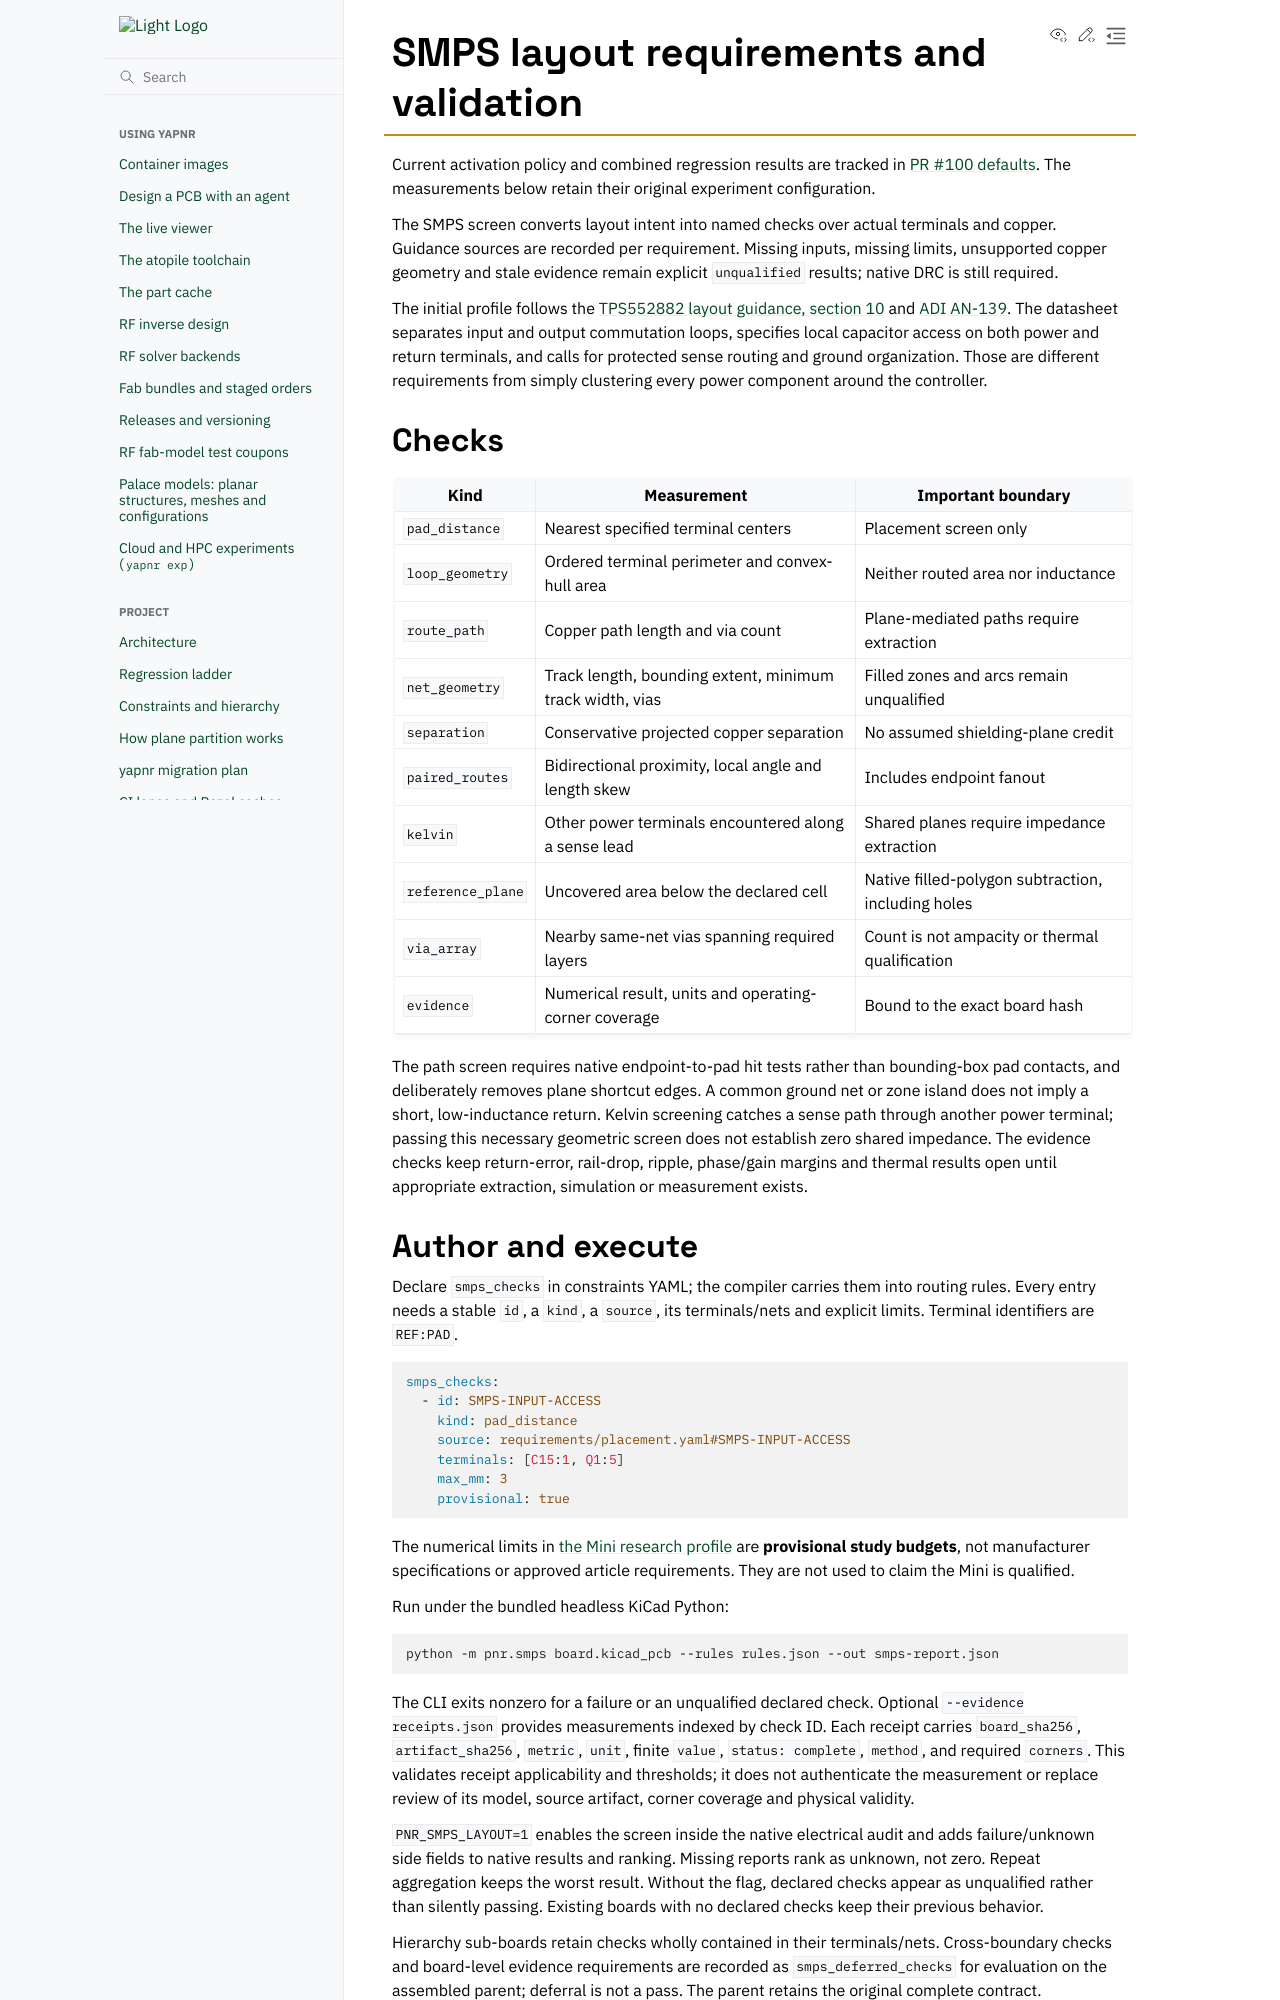

repository: Studio-Fug/yapnr · page: pr-preview/pr-102/docs/design/smps-validation.html · generator: sphinx

# SMPS layout requirements and validation

Current activation policy and combined regression results are tracked in
[PR #100 defaults](pr100-defaults.md). The measurements below retain their
original experiment configuration.

The SMPS screen converts layout intent into named checks over actual terminals
and copper. Guidance sources are recorded per requirement. Missing inputs,
missing limits, unsupported copper geometry and stale evidence remain explicit
`unqualified` results; native DRC is still required.

The initial profile follows the
[TPS552882 layout guidance, section 10](https://www.ti.com/lit/ds/symlink/tps552882.pdf)
and [ADI AN-139](https://www.analog.com/en/resources/app-notes/an-139.html).
The datasheet separates input and output commutation loops, specifies local
capacitor access on both power and return terminals, and calls for protected
sense routing and ground organization. Those are different requirements from
simply clustering every power component around the controller.

## Checks

| Kind              | Measurement                                              | Important boundary                                 |
| ----------------- | -------------------------------------------------------- | -------------------------------------------------- |
| `pad_distance`    | Nearest specified terminal centers                       | Placement screen only                              |
| `loop_geometry`   | Ordered terminal perimeter and convex-hull area          | Neither routed area nor inductance                 |
| `route_path`      | Copper path length and via count                         | Plane-mediated paths require extraction            |
| `net_geometry`    | Track length, bounding extent, minimum track width, vias | Filled zones and arcs remain unqualified           |
| `separation`      | Conservative projected copper separation                 | No assumed shielding-plane credit                  |
| `paired_routes`   | Bidirectional proximity, local angle and length skew     | Includes endpoint fanout                           |
| `kelvin`          | Other power terminals encountered along a sense lead     | Shared planes require impedance extraction         |
| `reference_plane` | Uncovered area below the declared cell                   | Native filled-polygon subtraction, including holes |
| `via_array`       | Nearby same-net vias spanning required layers            | Count is not ampacity or thermal qualification     |
| `evidence`        | Numerical result, units and operating-corner coverage    | Bound to the exact board hash                      |

The path screen requires native endpoint-to-pad hit tests rather than bounding-box
pad contacts, and deliberately removes plane shortcut edges. A common ground net
or zone island does not imply a short, low-inductance return. Kelvin screening
catches a sense path through another power terminal; passing this necessary
geometric screen does not establish zero shared impedance. The evidence checks
keep return-error, rail-drop, ripple, phase/gain margins and thermal results open
until appropriate extraction, simulation or measurement exists.
